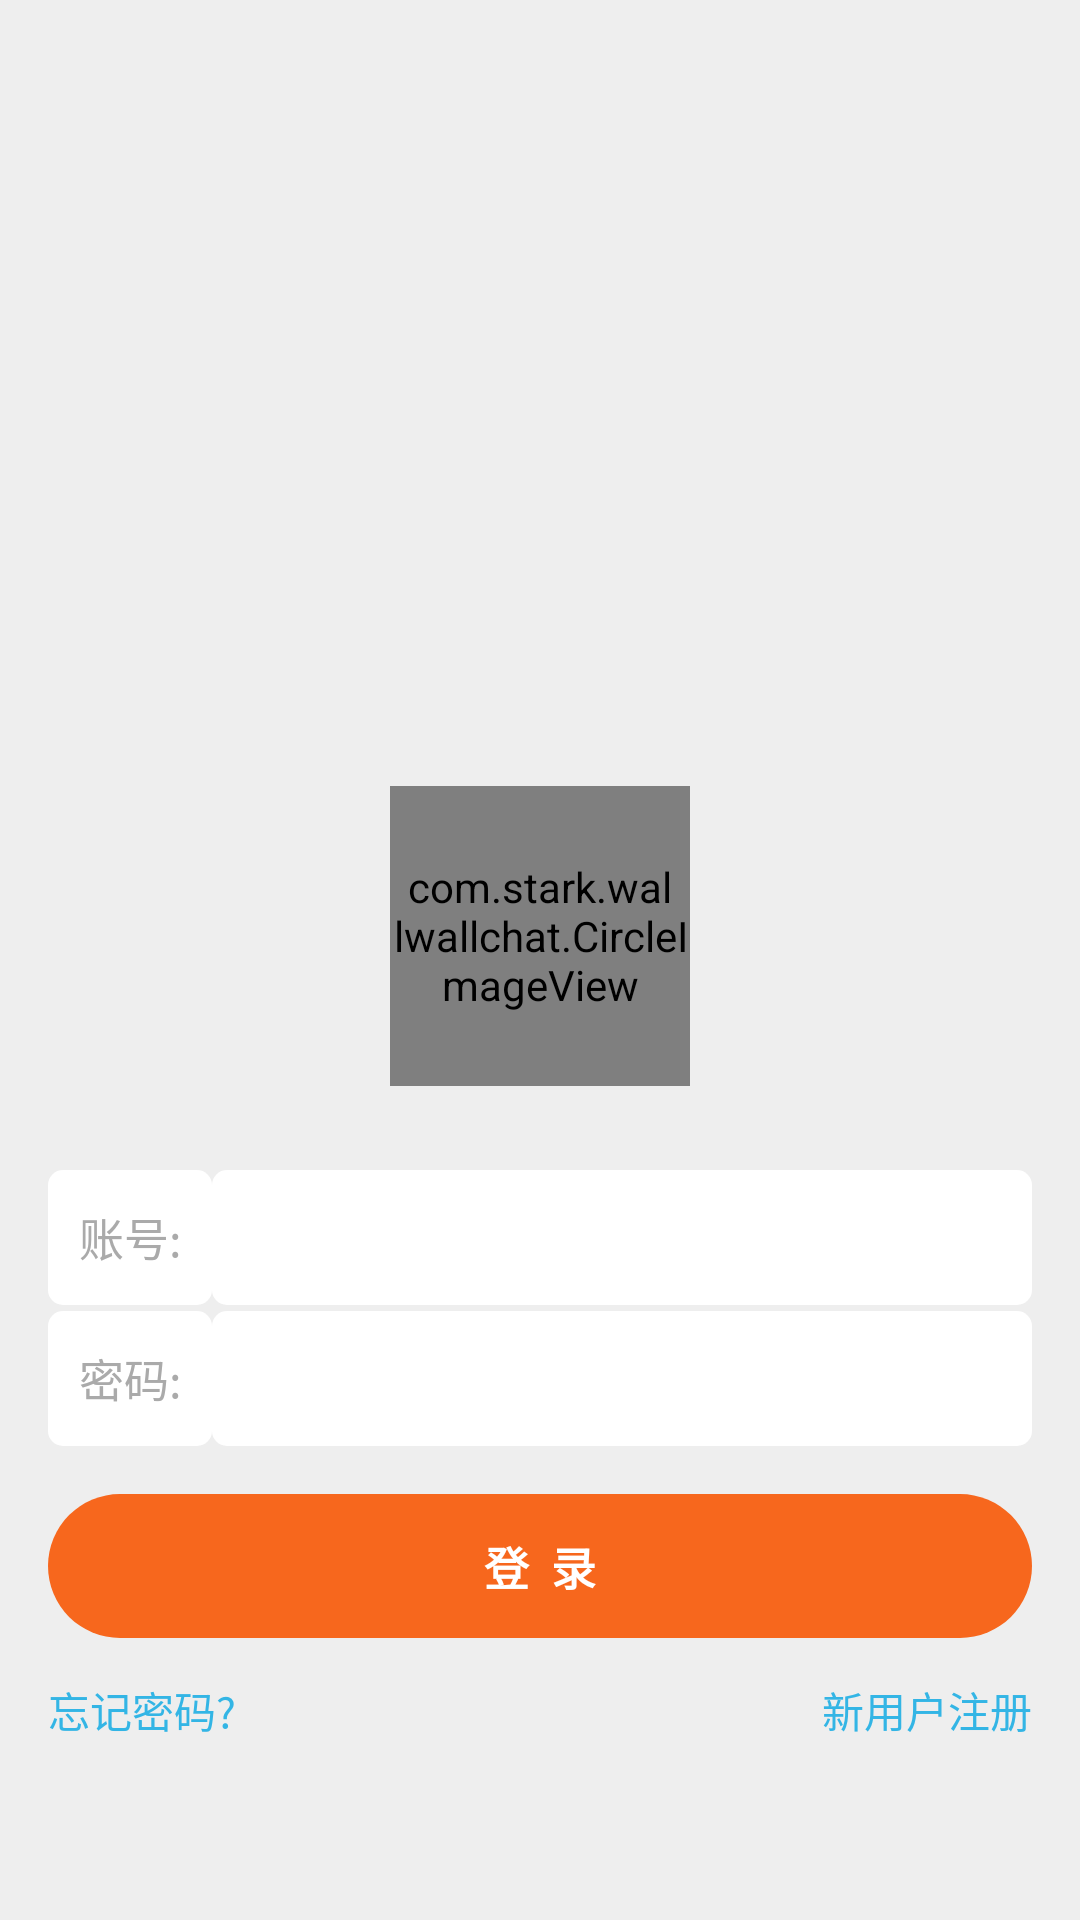

Produce the Android XML layout that renders to this screen, including the resource entries it uses.
<!-- AndroidManifest.xml: application theme AppTheme -->
<!-- res/layout/activity_login.xml -->
<LinearLayout xmlns:android="http://schemas.android.com/apk/res/android"
    xmlns:tools="http://schemas.android.com/tools"
    android:layout_width="match_parent"
    android:layout_height="match_parent"
    android:gravity="center_horizontal"
    android:orientation="vertical"
    android:layoutAnimation="@anim/test"
    android:background="@color/LayoutBackground"
    tools:context=".UIactivity.Login">
    <LinearLayout
        android:id="@+id/email_login_form"
        android:layout_width="match_parent"
        android:layout_height="wrap_content"
        android:layout_marginLeft="@dimen/standard_margin"
        android:layout_marginRight="@dimen/standard_margin"
        android:orientation="vertical">

        <com.stark.wallwallchat.CircleImageView
            android:layout_width="100dp"
            android:layout_height="100dp"
            android:src="@drawable/default_head"
            android:layout_gravity="center_horizontal"
            android:layout_marginTop="70dp"
            android:id="@+id/Login_head"
            android:layout_marginBottom="28dp"/>
        <LinearLayout
            android:layout_width="match_parent"
            android:layout_height="wrap_content"
            android:layout_marginBottom="1dp"
            android:orientation="horizontal">
            <TextView
                android:layout_width="match_parent"
                android:layout_height="match_parent"
                android:gravity="center"
                android:text="账号:"
                android:background="@drawable/input_bkg"
                android:textSize="@dimen/text_size_xmid"
                android:textColor="@android:color/darker_gray"
                android:layout_weight="5"/>
            <RelativeLayout
                android:layout_width="match_parent"
                android:layout_height="45dp"
                android:layout_weight="1">
                <EditText
                android:id="@+id/edit_id"
                android:layout_width="match_parent"
                android:layout_height="match_parent"
                android:background="@drawable/input_bkg"
                android:textCursorDrawable="@drawable/cursor_bkg"
                android:textSize="@dimen/text_size"
                android:inputType="number"
                android:maxLines="1"
                android:maxLength="11"
                android:singleLine="true" />
                <ImageButton
                    android:layout_width="23dp"
                    android:layout_height="23dp"
                    android:id="@+id/button_clear_login_id"
                    android:background="@drawable/edit_clear"
                    android:layout_marginRight="10dp"
                    android:layout_centerVertical="true"
                    android:layout_alignParentRight="true"/>

            </RelativeLayout>


        </LinearLayout>
        <LinearLayout
            android:layout_width="match_parent"
            android:layout_height="wrap_content"
            android:layout_marginTop="1dp"
            android:orientation="horizontal">
            <TextView
                android:layout_width="match_parent"
                android:layout_height="match_parent"
                android:gravity="center"
                android:text="密码:"
                android:background="@drawable/input_bkg"
                android:textColor="@android:color/darker_gray"
                android:textSize="@dimen/text_size_xmid"
                android:layout_weight="5"/>
            <RelativeLayout
                android:layout_width="match_parent"
                android:layout_height="45dp"
                android:layout_weight="1">
                <EditText
                    android:id="@+id/edit_password"
                    android:layout_width="match_parent"
                    android:layout_height="match_parent"
                    android:layout_weight="1"
                    android:background="@drawable/input_bkg"
                    android:textCursorDrawable="@drawable/cursor_bkg"
                    android:textSize="@dimen/text_size"
                    android:maxLength="16"
                    android:digits="1234567890.,.?!:/@;'~()&lt;&gt;&quot;&amp;*[]\\`#$%^_+-={}|abcdefghijklmnopqrstuvwxyzABCDEFGHIJKLMNOPQRSTUVWXYZ"
                    android:inputType="textPassword"
                    android:maxLines="1"
                    android:singleLine="true" />
                <ImageButton
                    android:layout_width="23dp"
                    android:layout_height="23dp"
                    android:id="@+id/button_clear_login_ps"
                    android:background="@drawable/edit_clear"
                    android:layout_marginRight="10dp"
                    android:layout_centerVertical="true"
                    android:layout_alignParentRight="true"/>
            </RelativeLayout>
        </LinearLayout>
        
        <Button
            android:id="@+id/button_sign_in"
            android:layout_width="match_parent"
            android:layout_height="wrap_content"
            android:layout_marginTop="16dp"
            android:background="@drawable/big_button"
            android:text="登  录"
            android:textStyle="bold"
            android:textSize="@dimen/text_size_xmid"
            android:textColor="@android:color/white"
            style="?android:attr/borderlessButtonStyle"/>


        <LinearLayout
            android:layout_width="match_parent"
            android:layout_height="wrap_content"
            android:orientation="horizontal">
            <Button
                android:layout_width="match_parent"
                android:layout_height="wrap_content"
                android:layout_weight="1"
                android:id="@+id/button_to_forget"
                android:background="#00000000"
                android:gravity="left|center_vertical"
                android:textSize="@dimen/text_size_mid"
                android:textColor="@android:color/holo_blue_light"
                android:text="忘记密码?" />
            <Button
                android:layout_width="match_parent"
                android:layout_height="wrap_content"
                android:layout_weight="1"
                android:id="@+id/button_to_register"
                android:background="#00000000"
                android:gravity="right|center_vertical"
                android:textSize="@dimen/text_size_mid"
                android:textColor="@android:color/holo_blue_light"
                android:text="新用户注册"/>
        </LinearLayout>
    </LinearLayout>
</LinearLayout>
<!-- resources referenced by this layout -->
<resources>
  <color name="LayoutBackground">#eeeeee</color>
  <dimen name="standard_margin">16dp</dimen>
  <dimen name="text_size">16sp</dimen>
  <dimen name="text_size_mid">14sp</dimen>
  <dimen name="text_size_xmid">15sp</dimen>
  <!-- drawable big_button (drawable) -->
  <?xml version="1.0" encoding="utf-8"?>
  <selector xmlns:android="http://schemas.android.com/apk/res/android">
  
      <item android:state_pressed="true"> 
          <shape>
              <solid android:color="@color/themeColorDark" />
              
              <stroke android:width="1sp" android:color="@color/themeColor" />
              
              <corners android:radius="50dp" />
              
          </shape>
      </item>
  
      <item > 
          <shape>
              <solid android:color="@color/themeColor"/>
              <corners android:radius="50dp" />
          </shape>
      </item>
  
  </selector>
  <!-- drawable cursor_bkg: png bitmap (drawable, 2803 bytes) -->
  <!-- drawable default_head: png bitmap (drawable, 13699 bytes) -->
  <!-- drawable edit_clear (drawable) -->
  <?xml version="1.0" encoding="utf-8"?>
  <selector xmlns:android="http://schemas.android.com/apk/res/android">
      <item android:state_activated="true" android:drawable="@drawable/edit_delete"/>
      <item android:state_activated="false" android:drawable="@drawable/list_driver" />
  </selector>
  <!-- drawable input_bkg (drawable) -->
  <?xml version="1.0" encoding="utf-8"?>
  <selector xmlns:android="http://schemas.android.com/apk/res/android">
  <item>
      <shape>
          <corners android:radius="5dp"/>
          <padding android:left="7dp" android:bottom="7dp" android:right="7dp" android:top="7dp"/>
          <solid android:color="@android:color/white"/>
      </shape>
  </item>
  </selector>
  <style name="AppTheme" parent="Theme.AppCompat.Light.DarkActionBar">
          
          <item name="colorPrimary">@color/colorPrimary</item>
          <item name="colorPrimaryDark">@color/colorPrimaryDark</item>
          <item name="colorAccent">@color/colorAccent</item>
          <item name="android:textAllCaps">false</item>
          <item name="android:windowAnimationStyle">@style/Activity_Animation</item>
      </style>
  <color name="themeColorDark">#f7670d</color>
  <color name="themeColor">#f7671d</color>
  <!-- drawable list_driver: png bitmap (drawable, 2846 bytes) -->
  <color name="colorPrimary">#eeeeee</color>
  <color name="colorPrimaryDark">@color/status</color>
  <color name="colorAccent">#f7671d</color>
  <style name="Activity_Animation" parent="@android:style/Animation.Activity">
          <item name="android:activityOpenEnterAnimation">@anim/anim_rtom</item>
          <item name="android:activityOpenExitAnimation">@anim/anim_mtol</item>
          <item name="android:activityCloseEnterAnimation">@anim/anim_ltom</item>
          <item name="android:activityCloseExitAnimation">@anim/anim_mtor</item>
      </style>
  <color name="status">#cccccc</color>
</resources>
